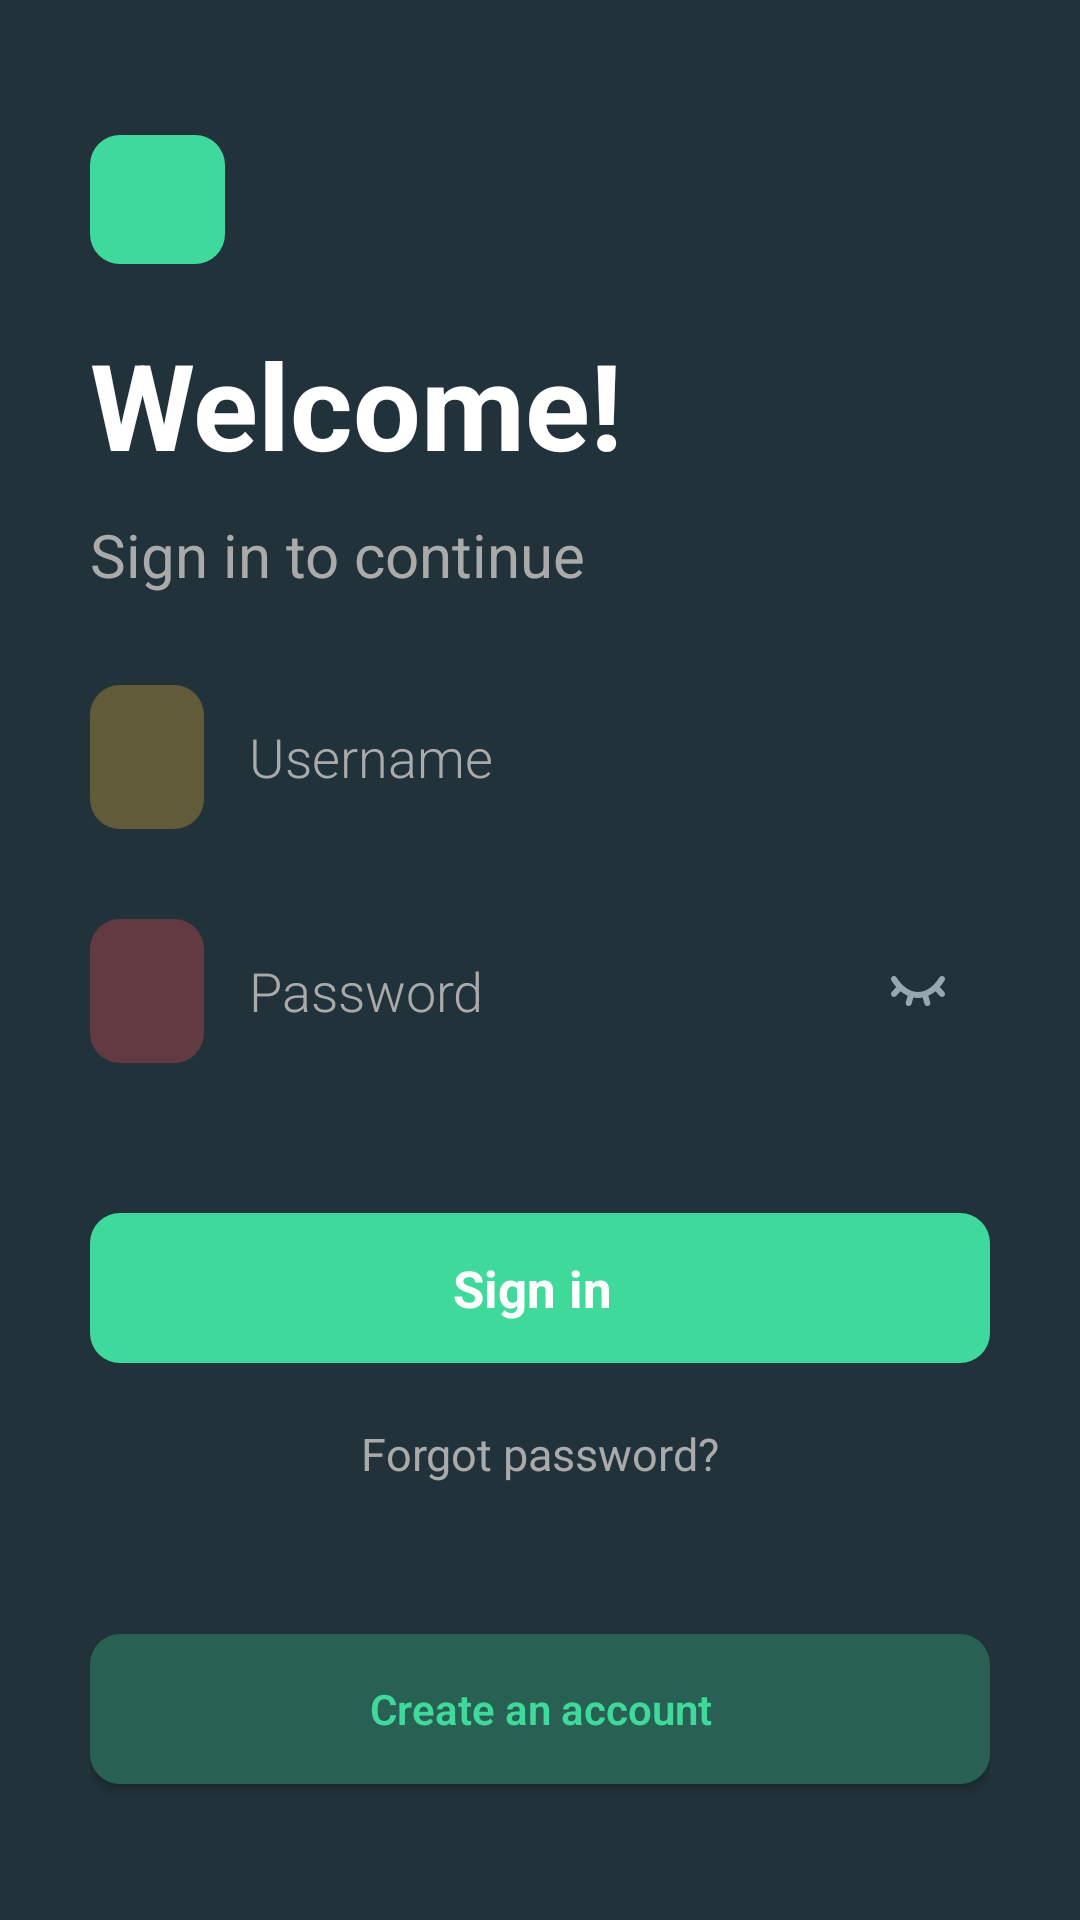

The Android layout XML behind this screen, and the referenced resources:
<!-- AndroidManifest.xml: application theme Theme.Homework4 -->
<!-- res/layout/activity_login.xml -->
<?xml version="1.0" encoding="utf-8"?>
<androidx.appcompat.widget.LinearLayoutCompat xmlns:android="http://schemas.android.com/apk/res/android"
    xmlns:app="http://schemas.android.com/apk/res-auto"
    xmlns:tools="http://schemas.android.com/tools"
    android:layout_width="match_parent"
    android:layout_height="match_parent"
    android:background="@color/background"
    android:gravity="center"
    android:orientation="vertical"
    android:paddingStart="30dp"
    android:paddingEnd="30dp"
    tools:context=".LoginActivity">


    <androidx.appcompat.widget.AppCompatImageView
        android:layout_width="45dp"
        android:layout_height="43dp"
        android:layout_gravity="start"
        android:src="@drawable/rectangle" />

    <androidx.appcompat.widget.AppCompatTextView
        android:layout_width="wrap_content"
        android:layout_height="wrap_content"
        android:layout_gravity="start"
        android:layout_marginTop="20dp"
        android:fontFamily="sans-serif"
        android:text="@string/welcome"
        android:textColor="@color/white"
        android:textSize="40sp"
        android:textStyle="bold" />

    <androidx.appcompat.widget.AppCompatTextView
        android:layout_width="wrap_content"
        android:layout_height="wrap_content"
        android:layout_gravity="start"
        android:layout_marginTop="10dp"
        android:fontFamily="sans-serif"
        android:text="@string/sign_in_to_continue"
        android:textColor="@android:color/darker_gray"
        android:textSize="20sp" />

    <androidx.appcompat.widget.LinearLayoutCompat
        android:layout_width="match_parent"
        android:layout_height="wrap_content"
        android:layout_marginTop="30dp">

        <androidx.appcompat.widget.AppCompatImageView
            android:layout_width="38dp"
            android:layout_height="48dp"
            android:background="@drawable/rectangle"
            android:backgroundTint="@color/yellow_dark"
            android:padding="5dp"
            android:src="@drawable/ic_person"
            android:tint="@color/yellow" />

        <androidx.appcompat.widget.AppCompatEditText
            android:id="@+id/etUsername"
            android:layout_width="match_parent"
            android:layout_height="match_parent"
            android:background="@color/background"
            android:fontFamily="sans-serif-light"
            android:hint="@string/username"
            android:maxLines="1"
            android:paddingStart="15dp"
            android:paddingEnd="15dp"
            android:textColor="@color/white"
            android:textColorHint="@android:color/darker_gray" />

    </androidx.appcompat.widget.LinearLayoutCompat>

    <androidx.appcompat.widget.LinearLayoutCompat
        android:layout_width="match_parent"
        android:layout_height="wrap_content"
        android:layout_marginTop="30dp">

        <androidx.appcompat.widget.AppCompatImageView
            android:layout_width="38dp"
            android:layout_height="48dp"
            android:background="@drawable/rectangle"
            android:backgroundTint="@color/red_dark"
            android:padding="5dp"
            android:src="@drawable/ic_lock"
            android:tint="@color/red" />

        <androidx.appcompat.widget.AppCompatEditText
            android:id="@+id/etPassword"
            style="@style/ThemeOverlay.Material3.TextInputEditText.OutlinedBox"
            android:layout_width="match_parent"
            android:layout_height="match_parent"
            android:background="@color/background"
            android:drawableEnd="@drawable/ic_eye_closed"
            android:fontFamily="sans-serif-light"
            android:hint="@string/password"
            android:inputType="textPassword"
            android:maxLines="1"
            android:paddingStart="15dp"
            android:paddingEnd="15dp"
            android:textColor="@color/white"
            android:textColorHint="@android:color/darker_gray" />

    </androidx.appcompat.widget.LinearLayoutCompat>

    <androidx.appcompat.widget.LinearLayoutCompat
        android:id="@+id/btnSignIn"
        android:layout_width="match_parent"
        android:layout_height="50dp"
        android:layout_marginTop="50dp"
        android:background="@drawable/rectangle"
        android:gravity="center">

        <androidx.appcompat.widget.AppCompatTextView
            android:layout_width="wrap_content"
            android:layout_height="wrap_content"
            android:layout_marginEnd="5dp"
            android:drawableEnd="@drawable/ic_arrow_right"
            android:drawablePadding="10dp"
            android:text="@string/sign_in"
            android:textColor="@color/white"
            android:textSize="17sp"
            android:textStyle="bold"
            app:drawableTint="@color/white" />

    </androidx.appcompat.widget.LinearLayoutCompat>

    <androidx.appcompat.widget.AppCompatTextView
        android:id="@+id/tvForgotPassword"
        android:layout_width="wrap_content"
        android:layout_height="wrap_content"
        android:layout_marginTop="20dp"
        android:layout_marginBottom="50dp"
        android:text="@string/forgot_password"
        android:textColor="@android:color/darker_gray"
        android:textSize="15sp" />

    <androidx.appcompat.widget.AppCompatButton
        android:id="@+id/btnSignUp"
        android:layout_width="match_parent"
        android:layout_height="50dp"
        android:background="@drawable/rectangle"
        android:backgroundTint="@color/cyan_dark"
        android:fontFamily="sans-serif-light"
        android:text="@string/create_an_account"
        android:textAllCaps="false"
        android:textColor="@color/cyan"
        android:textStyle="bold" />

</androidx.appcompat.widget.LinearLayoutCompat>
<!-- resources referenced by this layout -->
<resources>
  <color name="background">#21323a</color>
  <color name="cyan">#3fda9b</color>
  <color name="cyan_dark">#286053</color>
  <color name="red">#ff575f</color>
  <color name="red_dark">#623a42</color>
  <color name="white">#FFFFFFFF</color>
  <color name="yellow">#ffc542</color>
  <color name="yellow_dark">#625b39</color>
  <!-- drawable ic_eye_closed: vector/xml drawable (drawable, 2832 chars, omitted) -->
  <!-- drawable rectangle (drawable) -->
  <?xml version="1.0" encoding="utf-8"?>
  <shape xmlns:android="http://schemas.android.com/apk/res/android">
  
      <solid android:color="@color/cyan"/>
      <corners android:radius="10dp"/>
  </shape>
  <string name="create_an_account">Create an account</string>
  <string name="forgot_password">Forgot password?</string>
  <string name="password">Password</string>
  <string name="sign_in">Sign in</string>
  <string name="sign_in_to_continue">Sign in to continue</string>
  <string name="username">Username</string>
  <string name="welcome">Welcome!</string>
  <style name="Theme.Homework4" parent="Theme.MaterialComponents.DayNight.NoActionBar">
          
          <item name="colorPrimary">@color/black</item>
          <item name="colorPrimaryVariant">@color/black</item>
          <item name="colorOnPrimary">@color/white</item>
          
          <item name="colorSecondary">@color/teal_200</item>
          <item name="colorSecondaryVariant">@color/teal_700</item>
          <item name="colorOnSecondary">@color/black</item>
          
          <item name="android:statusBarColor" tools:targetApi="l">?attr/colorPrimaryVariant</item>
          
      </style>
  <color name="black">#FF000000</color>
  <color name="teal_200">#FF03DAC5</color>
  <color name="teal_700">#FF018786</color>
</resources>
